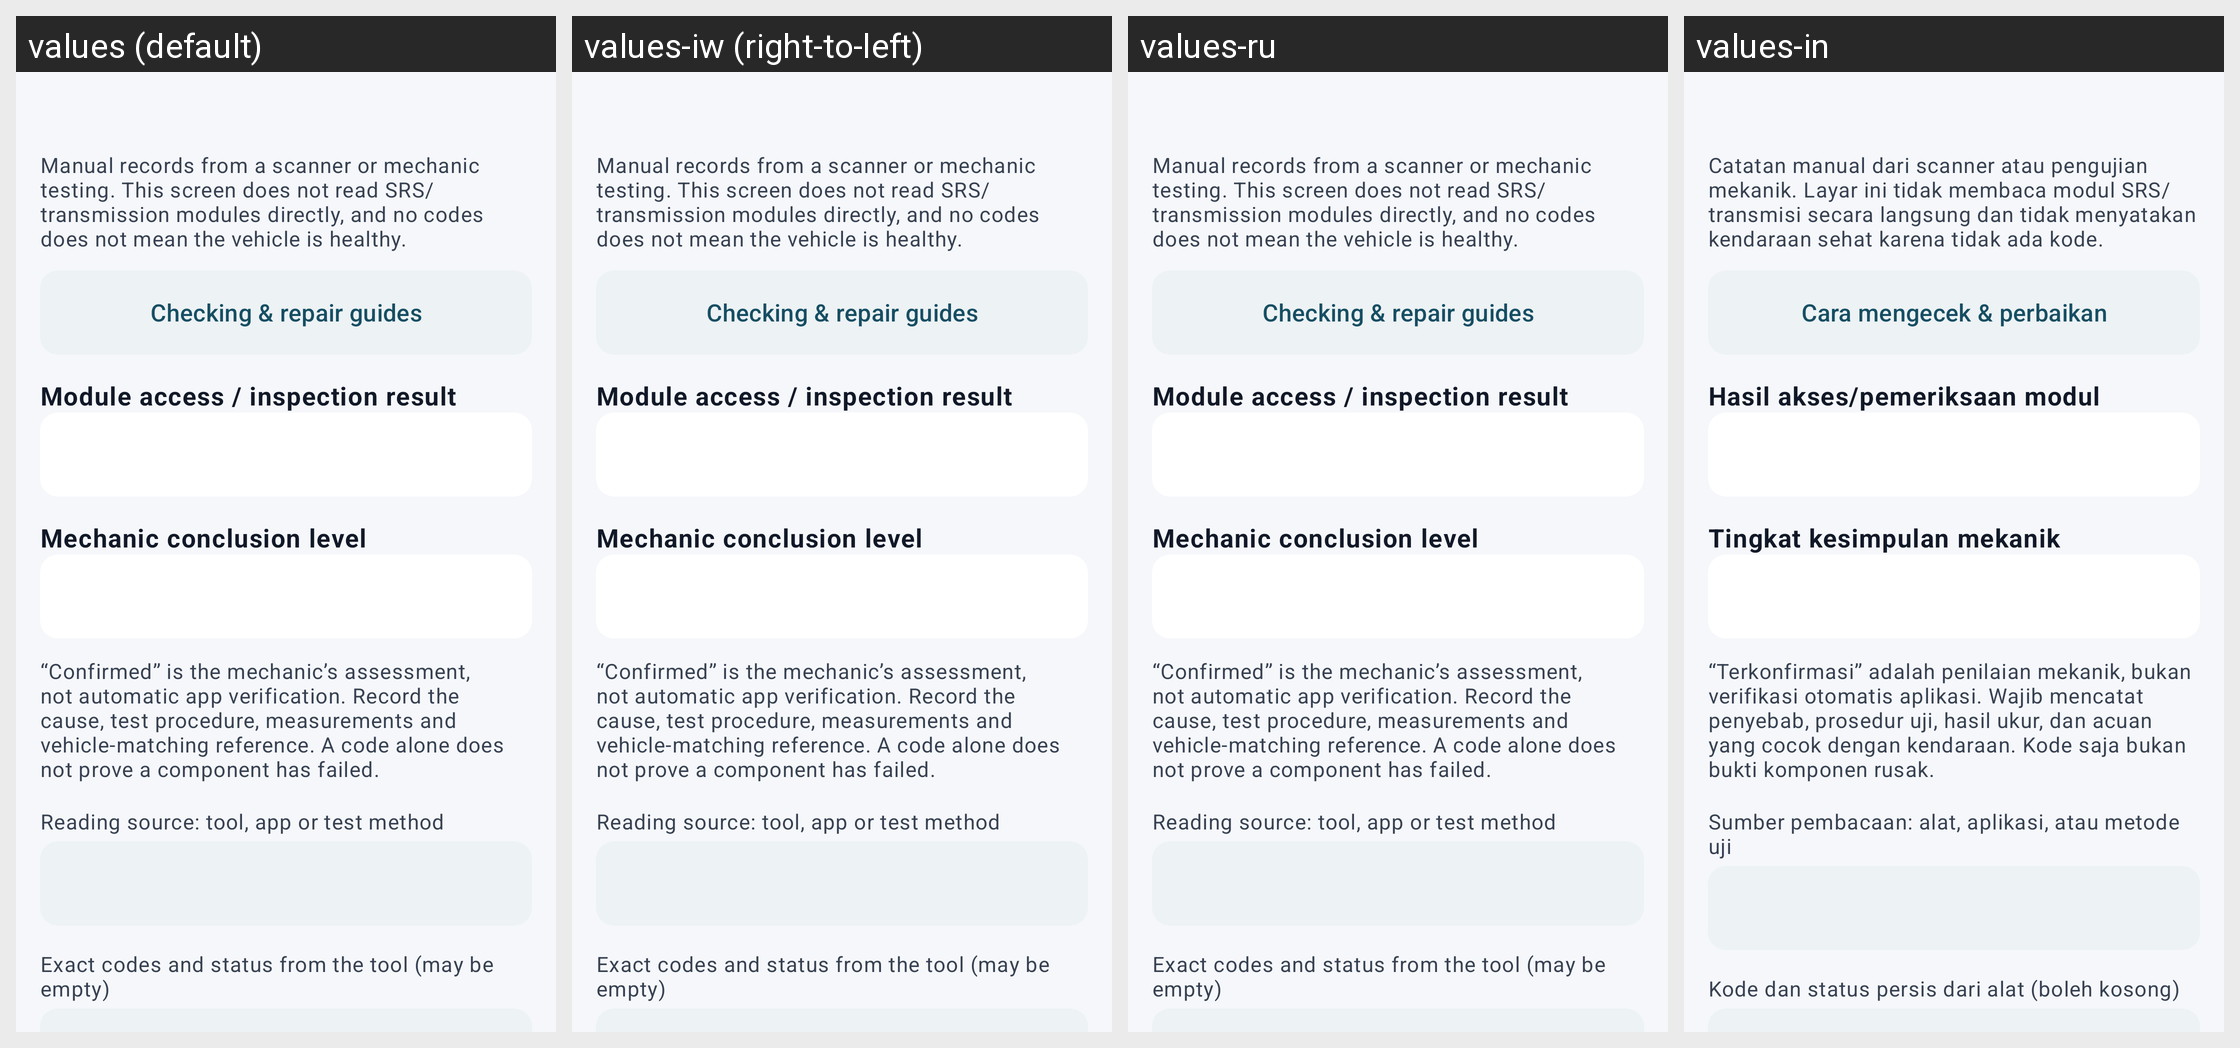

Translations of the strings shown on this Android screen, per locale in the grid:
Android screen res/layout/workshop_diagnostic_edit.xml rendered under 4 locales, left to right: values (default), values-iw (right-to-left), values-ru, values-in. Device: Nexus 5 (rendered at 1080×1920; each locale shown at half size, 540×960, under a caption strip naming it); theme AppTheme.
Other locales in the repository, not shown: values-am, values-ar, values-be, values-ca, values-ckb, values-cs, values-da, values-de, values-el, values-es, values-fi, values-fr, values-gl, values-hu, values-it, values-ja, values-ko, values-lt, values-nb-rNO, values-nl, values-pl, values-pt, values-pt-rBR, values-pt-rPT, values-ro, values-sl, values-sr, values-sv, values-te, values-tr, values-uk, values-zh-rCN, values-zh-rTW.
Strings drawn on this screen, with the default value and each locale's value (text and hints the layout hard-codes, and strings that could not be matched under every locale, appear in the picture but are not listed):

diagnostic_manual_notice
  values: Manual records from a scanner or mechanic testing. This screen does not read SRS/transmission modules directly, and no codes does not mean the vehicle is healthy.
  values-iw: Manual records from a scanner or mechanic testing. This screen does not read SRS/transmission modules directly, and no codes does not mean the vehicle is healthy.  [not translated; the default value is used]
  values-ru: Manual records from a scanner or mechanic testing. This screen does not read SRS/transmission modules directly, and no codes does not mean the vehicle is healthy.  [not translated; the default value is used]
  values-in: Catatan manual dari scanner atau pengujian mekanik. Layar ini tidak membaca modul SRS/transmisi secara langsung dan tidak menyatakan kendaraan sehat karena tidak ada kode.

diagnostic_guides
  values: Checking & repair guides
  values-iw: Checking & repair guides  [not translated; the default value is used]
  values-ru: Checking & repair guides  [not translated; the default value is used]
  values-in: Cara mengecek & perbaikan

diagnostic_status_label
  values: Module access / inspection result
  values-iw: Module access / inspection result  [not translated; the default value is used]
  values-ru: Module access / inspection result  [not translated; the default value is used]
  values-in: Hasil akses/pemeriksaan modul

diagnostic_conclusion_label
  values: Mechanic conclusion level
  values-iw: Mechanic conclusion level  [not translated; the default value is used]
  values-ru: Mechanic conclusion level  [not translated; the default value is used]
  values-in: Tingkat kesimpulan mekanik

diagnostic_proof_notice
  values: “Confirmed” is the mechanic’s assessment, not automatic app verification. Record the cause, test procedure, measurements and vehicle-matching reference. A code alone does not prove a component has failed.
  values-iw: “Confirmed” is the mechanic’s assessment, not automatic app verification. Record the cause, test procedure, measurements and vehicle-matching reference. A code alone does not prove a component has failed.  [not translated; the default value is used]
  values-ru: “Confirmed” is the mechanic’s assessment, not automatic app verification. Record the cause, test procedure, measurements and vehicle-matching reference. A code alone does not prove a component has failed.  [not translated; the default value is used]
  values-in: “Terkonfirmasi” adalah penilaian mekanik, bukan verifikasi otomatis aplikasi. Wajib mencatat penyebab, prosedur uji, hasil ukur, dan acuan yang cocok dengan kendaraan. Kode saja bukan bukti komponen rusak.

diagnostic_scanner
  values: Reading source: tool, app or test method
  values-iw: Reading source: tool, app or test method  [not translated; the default value is used]
  values-ru: Reading source: tool, app or test method  [not translated; the default value is used]
  values-in: Sumber pembacaan: alat, aplikasi, atau metode uji

diagnostic_codes
  values: Exact codes and status from the tool (may be empty)
  values-iw: Exact codes and status from the tool (may be empty)  [not translated; the default value is used]
  values-ru: Exact codes and status from the tool (may be empty)  [not translated; the default value is used]
  values-in: Kode dan status persis dari alat (boleh kosong)
